The GitHub repository PerfectionistAF/ECG_Processing_Classification contains a labelled image folder "ptb_ecg_filtered" with 8 categories: bundle branch block, cardiomyopathy, dysrhythmia, healthy control, hypertrophy, myocardial infarction, myocarditis, unqualified. Examples follow, each with its label.

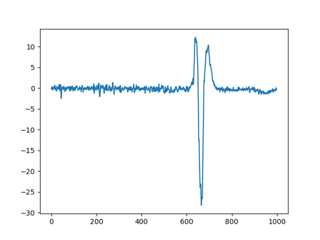
Label: unqualified

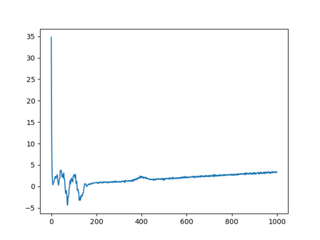
Label: bundle branch block

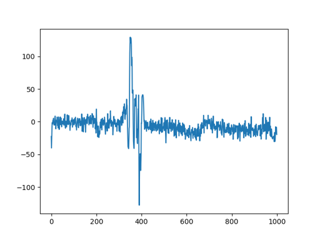
Label: cardiomyopathy

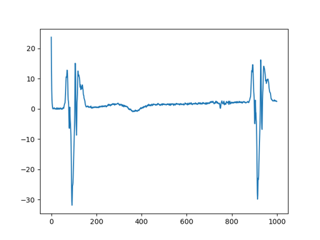
Label: healthy control

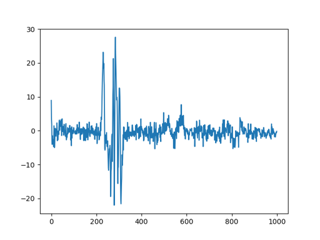
Label: dysrhythmia

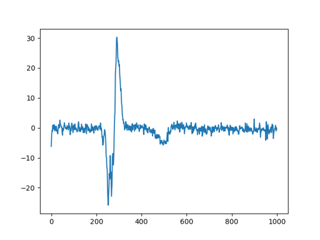
Label: myocardial infarction
